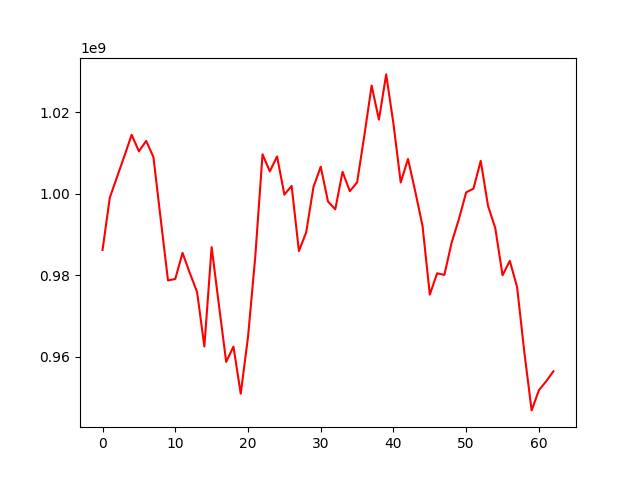

Data behind this chart, as committed beside it:
, 0
0, 986197865
1, 999064753
2, 1004146413
3, 1009234712
4, 1014485491
5, 1010427002
6, 1012969850
7, 1008994601
8, 993707465
9, 978704356
10, 979064580
11, 985476464
12, 980519455
13, 975851578
14, 962472423
15, 986888282
16, 972707037
17, 958687748
18, 962452003
19, 950876003
20, 964763756
21, 984531206
22, 1009701398
23, 1005493011
24, 1009170556
25, 999776681
26, 1001920440
27, 985928429
28, 990503433
29, 1001647448
30, 1006648020
31, 998090150
32, 996171017
33, 1005387263
34, 1000633598
35, 1002781724
36, 1014346788
37, 1026581370
38, 1018197593
39, 1029323701
40, 1017170350
41, 1002770486
42, 1008552286
43, 1000544382
44, 992067065
45, 975210027
46, 980448496
47, 980066358
48, 987988122
49, 993773886
50, 1000355715
51, 1001242330
52, 1008092889
53, 997063270
54, 991563976
55, 979965236
56, 983502693
57, 977078329
58, 961020160
59, 946769108
... 3 more rows
